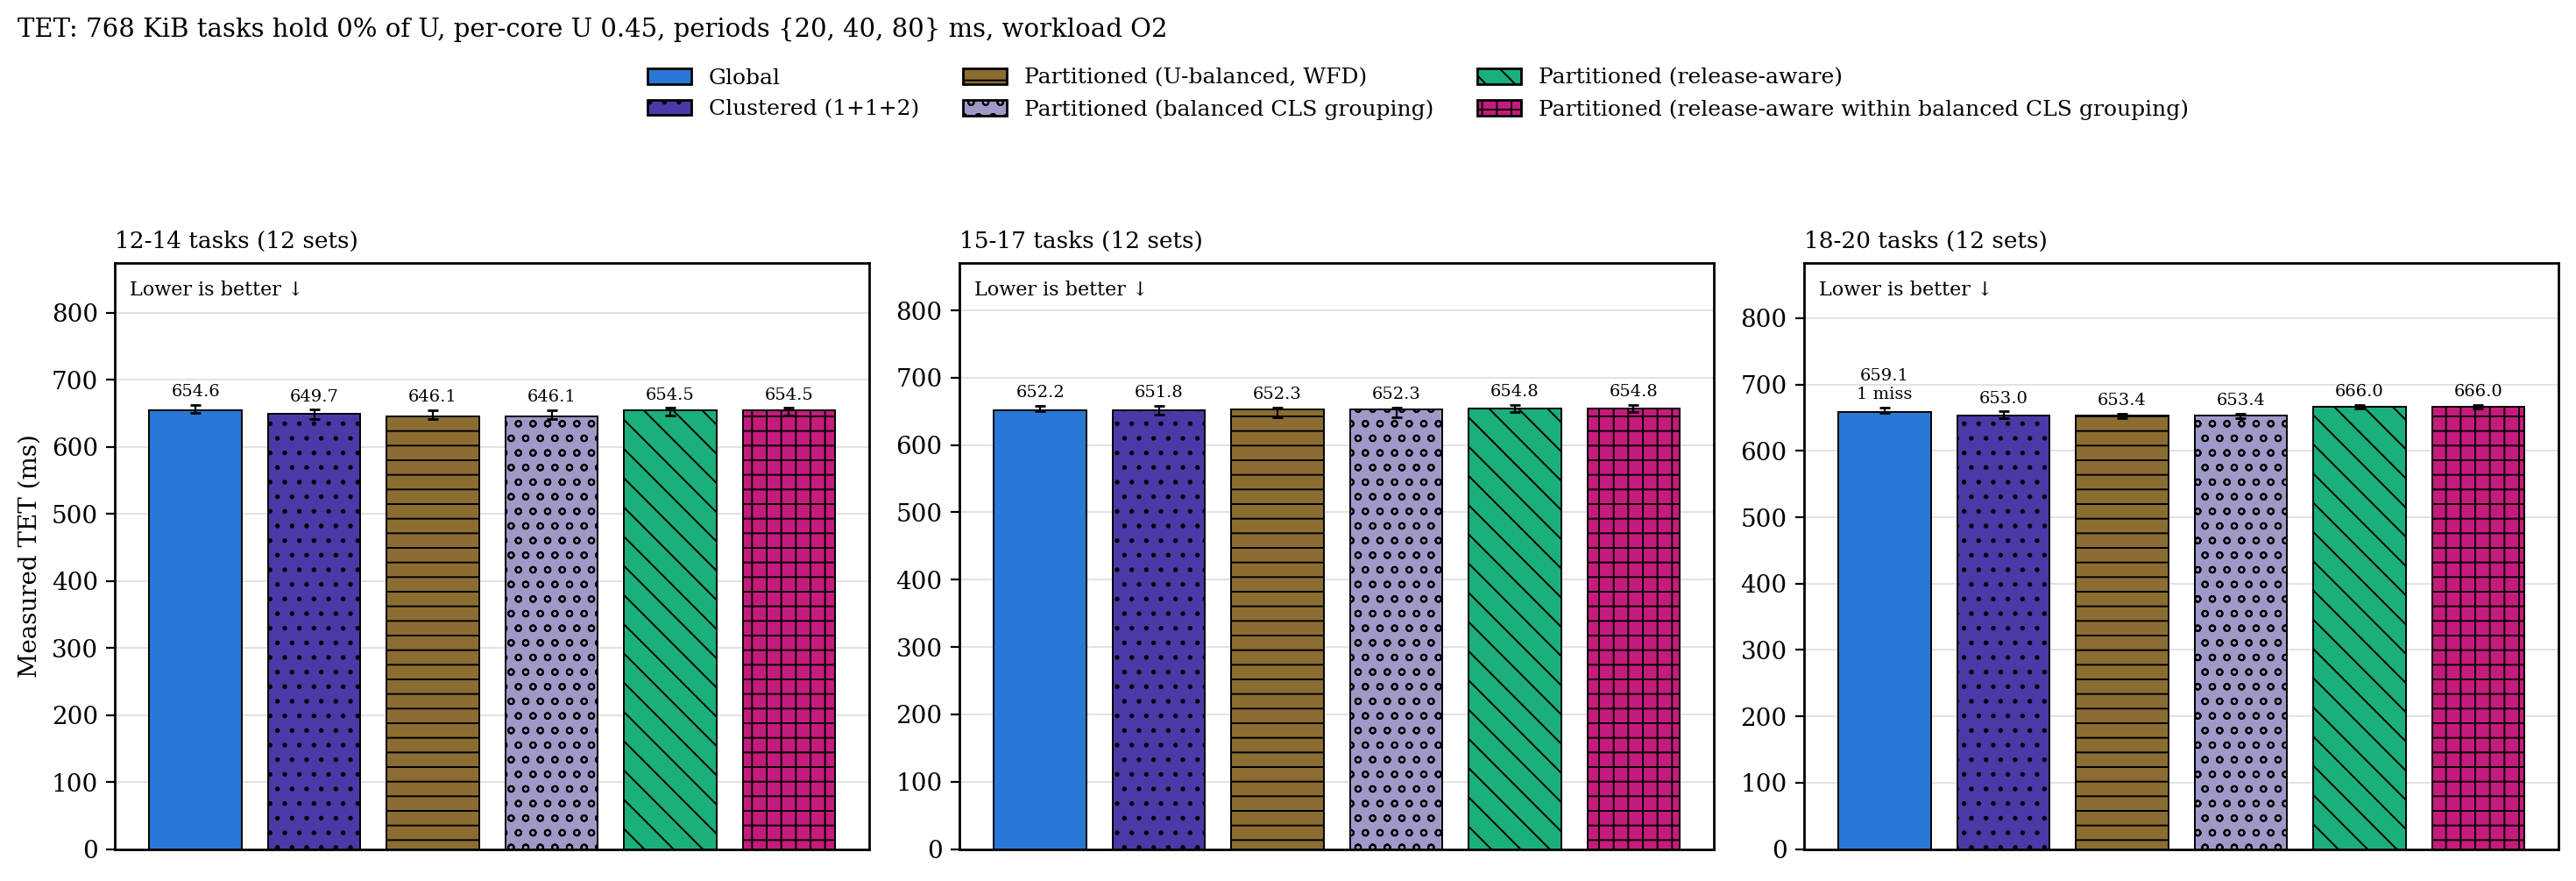

Data behind this chart, as committed beside it:
group, configuration, n, median_ms, q1_ms, q3_ms, deadline_misses
12-14 tasks, g, 12, 654.6, 650.2, 662.8, 0
12-14 tasks, c2, 12, 649.7, 642, 655.4, 0
12-14 tasks, p, 12, 646.1, 642, 655.3, 0
12-14 tasks, p_cgb, 12, 646.1, 642, 655.3, 0
12-14 tasks, p_ra, 12, 654.5, 646.8, 658.3, 0
12-14 tasks, p_racgb, 12, 654.5, 646.8, 658.3, 0
15-17 tasks, g, 12, 652.2, 650.1, 658.3, 0
15-17 tasks, c2, 12, 651.8, 644.5, 658.3, 0
15-17 tasks, p, 12, 652.3, 641.3, 655.5, 0
15-17 tasks, p_cgb, 12, 652.3, 641.3, 655.5, 0
15-17 tasks, p_ra, 12, 654.8, 648.8, 659.7, 0
15-17 tasks, p_racgb, 12, 654.8, 648.8, 659.7, 0
18-20 tasks, g, 11, 659.1, 657.3, 665.7, 1
18-20 tasks, c2, 12, 653, 648.8, 659.8, 0
18-20 tasks, p, 12, 653.4, 649.5, 656, 0
18-20 tasks, p_cgb, 12, 653.4, 649.5, 656, 0
18-20 tasks, p_ra, 12, 666, 664.2, 669.4, 0
18-20 tasks, p_racgb, 12, 666, 664.2, 669.4, 0
